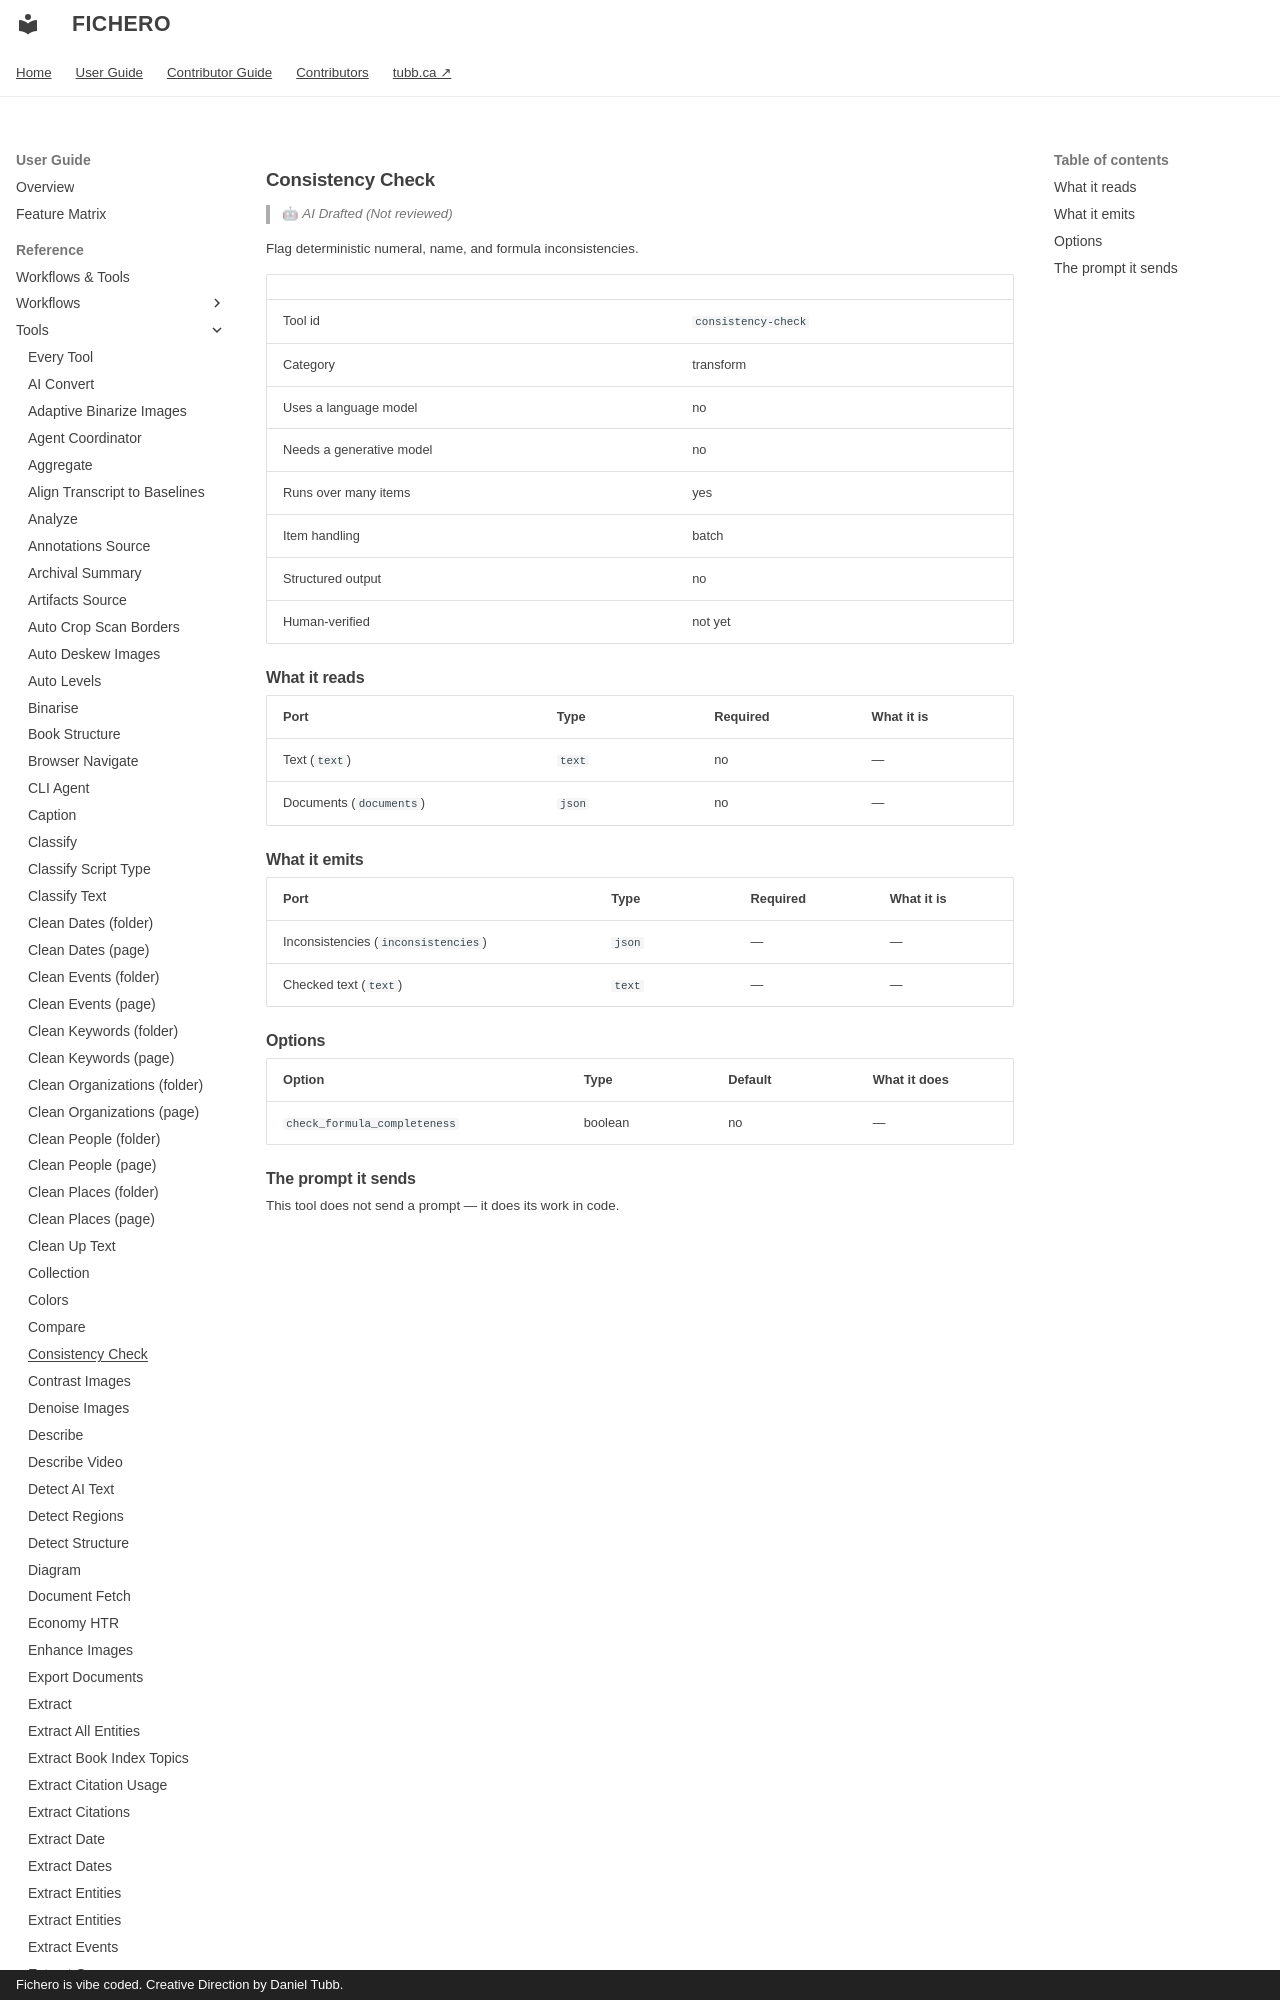

repository: dtubb/fichero · page: reference_manual/tool_references/tools/consistency-check/index.html · generator: mkdocs · copyright: Fichero is vibe coded. Creative Direction by Daniel Tubb.

<!-- GENERATED by scripts/generate_capability_reference.py — do not edit by hand. -->

# Consistency Check

> 🤖 *AI Drafted (Not reviewed)*

Flag deterministic numeral, name, and formula inconsistencies.

| | |
| --- | --- |
| Tool id | `consistency-check` |
| Category | transform |
| Uses a language model | no |
| Needs a generative model | no |
| Runs over many items | yes |
| Item handling | batch |
| Structured output | no |
| Human-verified | not yet |
